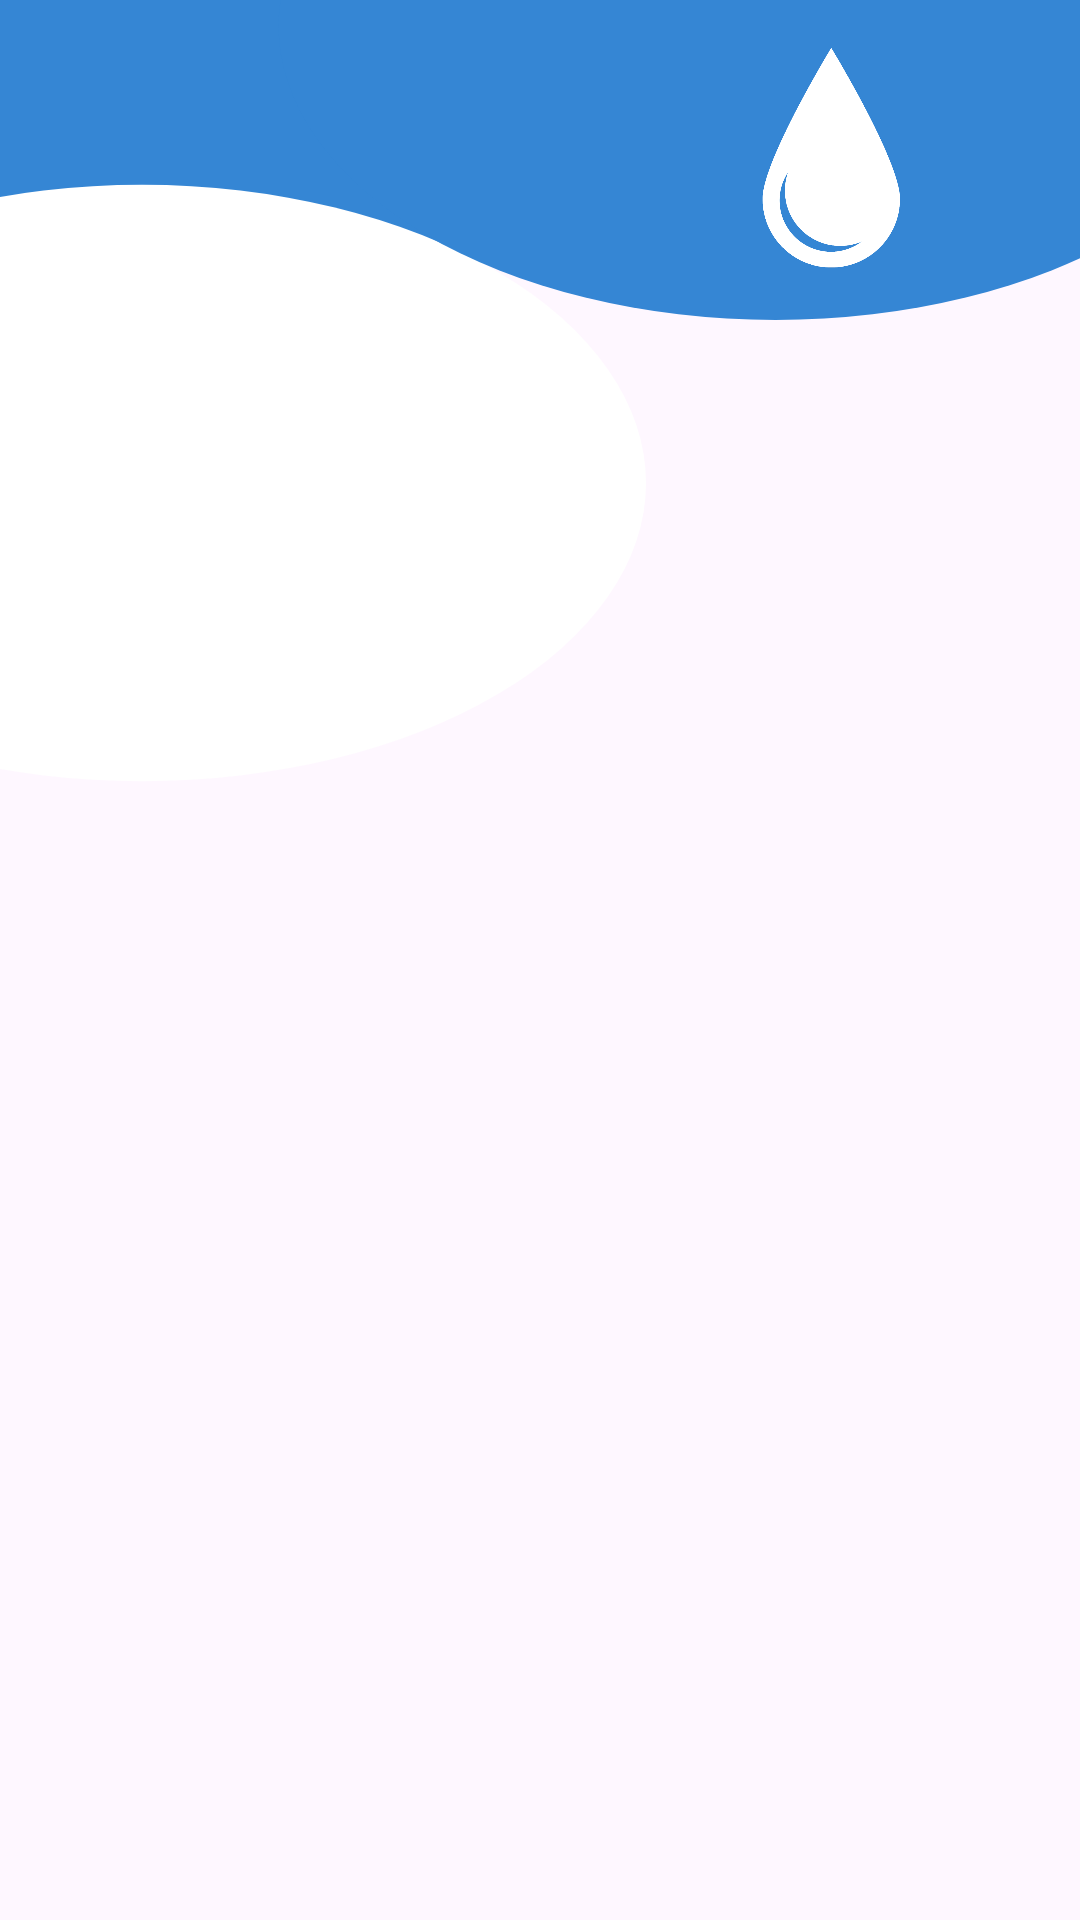

Produce the Android XML layout that renders to this screen, including the resource entries it uses.
<!-- AndroidManifest.xml: application theme Theme.SolideApp -->
<!-- res/layout/top_bar_layout.xml -->
<?xml version="1.0" encoding="utf-8"?>
<androidx.constraintlayout.widget.ConstraintLayout xmlns:android="http://schemas.android.com/apk/res/android"
    android:layout_width="match_parent"
    android:layout_height="match_parent"
    xmlns:app="http://schemas.android.com/apk/res-auto">

    <ImageView
        android:id="@+id/imageView3"
        android:layout_width="match_parent"
        android:layout_height="85dp"
        app:layout_constraintEnd_toEndOf="parent"
        app:layout_constraintStart_toStartOf="parent"
        app:layout_constraintTop_toTopOf="parent"
        app:srcCompat="@drawable/top_bar_rectangle" />

    <ImageView
        android:id="@+id/imageView6"
        android:layout_width="336dp"
        android:layout_height="210dp"
        android:layout_marginTop="56dp"
        android:layout_marginEnd="145dp"
        app:layout_constraintEnd_toEndOf="parent"
        app:layout_constraintTop_toTopOf="@+id/imageView3"
        app:srcCompat="@drawable/top_bar_circle_white" />

    <ImageView
        android:id="@+id/imageView7"
        android:layout_width="397dp"
        android:layout_height="196dp"
        android:layout_marginStart="60dp"
        android:layout_marginTop="-90dp"
        app:layout_constraintStart_toStartOf="parent"
        app:layout_constraintTop_toTopOf="@+id/imageView3"
        app:srcCompat="@drawable/top_bar_circle_blue" />

    <ImageView
        android:id="@+id/imageView10"
        android:layout_width="54dp"
        android:layout_height="79dp"
        android:layout_marginStart="250dp"
        android:layout_marginTop="16dp"
        app:layout_constraintStart_toStartOf="parent"
        app:layout_constraintTop_toTopOf="@+id/imageView3"
        app:srcCompat="@drawable/app_logo" />

</androidx.constraintlayout.widget.ConstraintLayout>
<!-- resources referenced by this layout -->
<resources>
  <!-- drawable app_logo: png bitmap (drawable, 32409 bytes) -->
  <!-- drawable top_bar_circle_blue (drawable) -->
  <?xml version="1.0" encoding="utf-8"?>
  <shape xmlns:android="http://schemas.android.com/apk/res/android" android:shape="oval">
      <solid android:color="#3586d4"/>
      <size android:height="142dp" android:width="240dp"/>
  </shape>
  <!-- drawable top_bar_circle_white (drawable) -->
  <?xml version="1.0" encoding="utf-8"?>
  <shape xmlns:android="http://schemas.android.com/apk/res/android" android:shape="oval">
      <solid android:color="@color/white"/>
      <size android:height="142dp" android:width="240dp"/>
  </shape>
  <!-- drawable top_bar_rectangle (drawable) -->
  <?xml version="1.0" encoding="utf-8"?>
  <shape xmlns:android="http://schemas.android.com/apk/res/android" android:shape="rectangle">
      <solid android:color="#3586d4"/>
  </shape>
  <style name="Theme.SolideApp" parent="Base.Theme.SolideApp" />
  <color name="white">#FFFFFFFF</color>
  <style name="Base.Theme.SolideApp" parent="Theme.Material3.DayNight.NoActionBar">
          <item name="colorPrimary">@color/bluebackground</item>
          
      </style>
  <color name="bluebackground">#387fc0</color>
</resources>
